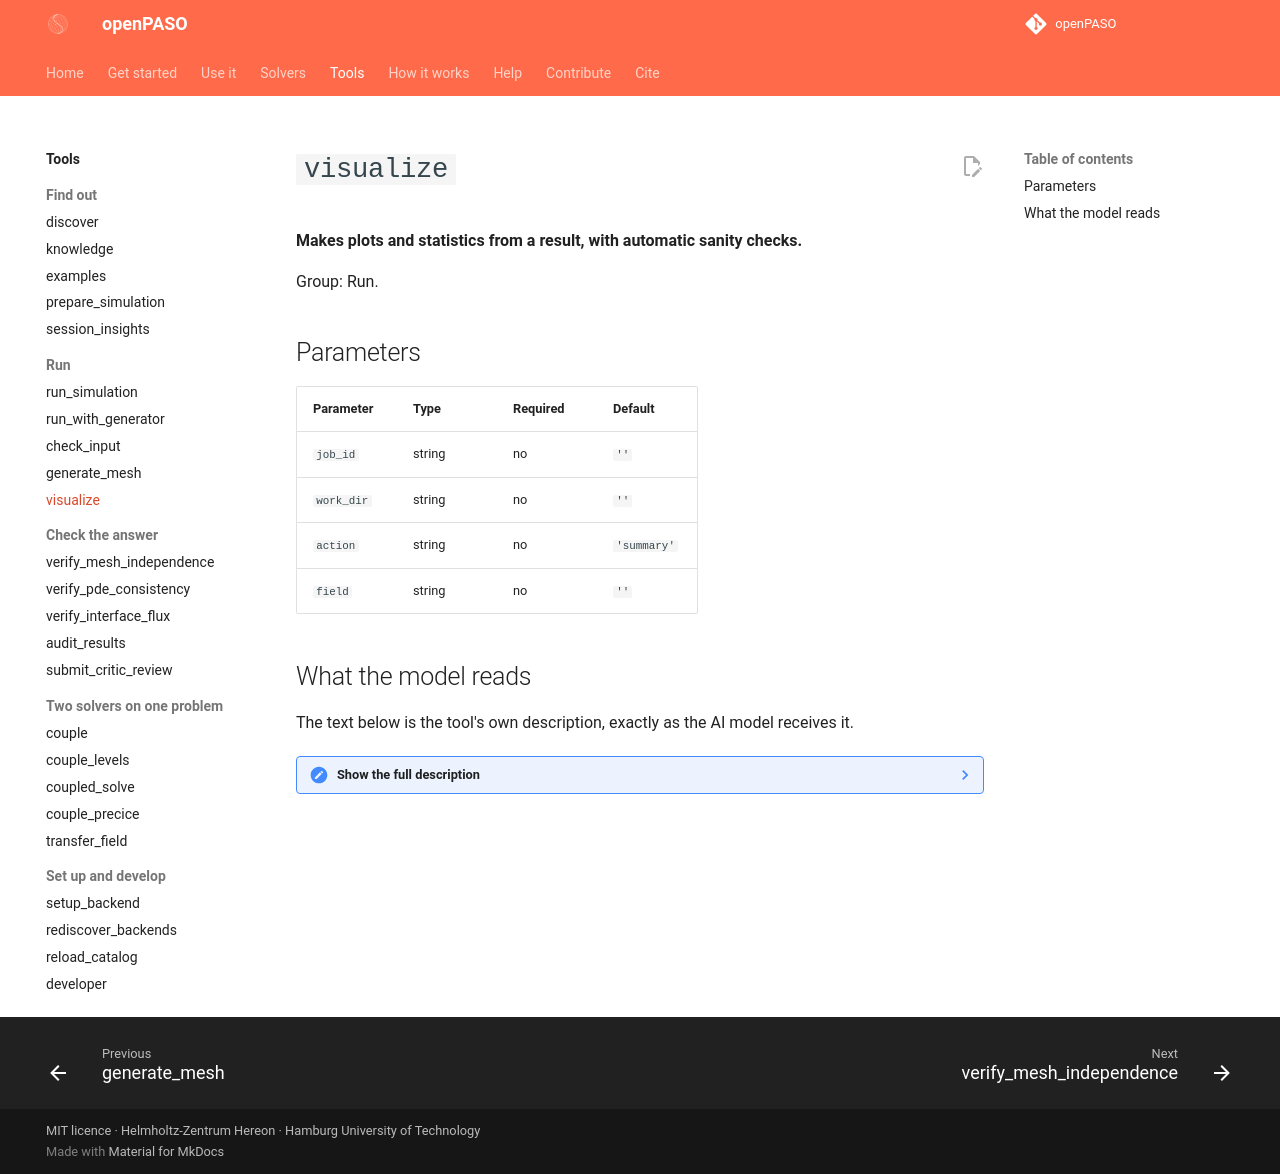

repository: Hereon-InstituteMS/openPASO · page: tools/visualize/index.html · generator: mkdocs

# `visualize`

**Makes plots and statistics from a result, with automatic sanity checks.**

Group: Run.

## Parameters

| Parameter | Type | Required | Default |
|---|---|---|---|
| `job_id` | string | no | `''` |
| `work_dir` | string | no | `''` |
| `action` | string | no | `'summary'` |
| `field` | string | no | `''` |

## What the model reads

The text below is the tool's own description, exactly as the AI model receives it.

??? note "Show the full description"

    ```text
    Post-process and visualize simulation results.
    
    Args:
        job_id: Job ID from run_simulation (or leave empty and set work_dir)
        work_dir: Direct path to results directory
        action: What to do. Options:
            - "summary" — field statistics + results_summary.json content
              (default; the fastest pulse-check on a finished run)
            - "list" — list every result file under the work dir
            - "plot" — generate a PNG of the named field (needs field=)
            - "validate" — automated sanity checks across the first
              3 result files: NaN/Inf detection, constant-field
              detection, suspiciously-large-magnitude detection
              (>1e15). Use after summary when a field looks wrong.
        field: Specific field name to plot (e.g. 'temperature', 'displacement')
    ```
